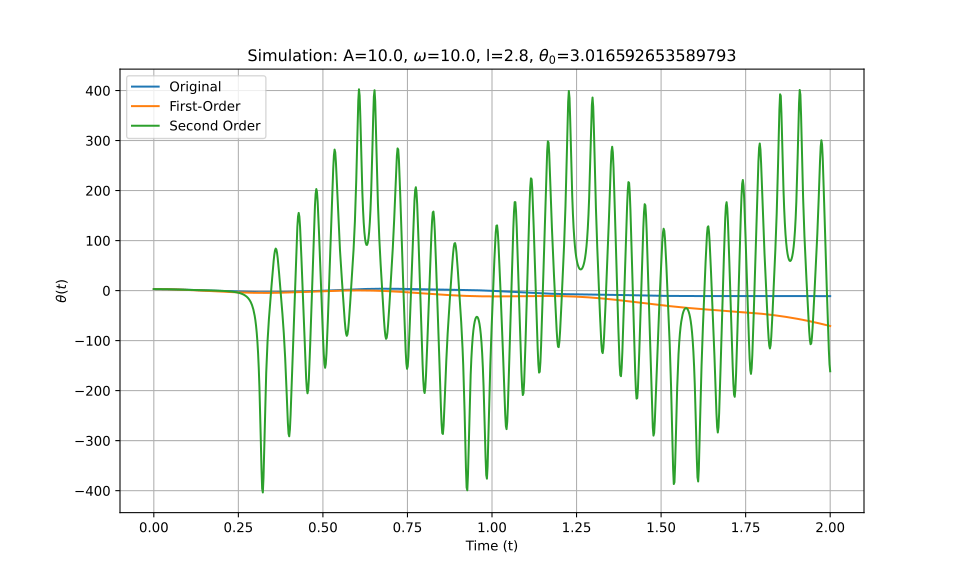

Values plotted in this chart, from the file beside it:
t_eval, Equation_1, Equation_2, Equation_3
0.0, 3.017, 3.017, 3.017
0.002002, 3.016, 3.016, 3.016
0.004004, 3.014, 3.014, 3.014
0.006006, 3.01, 3.01, 3.01
0.008008, 3.005, 3.005, 3.005
0.01001, 2.999, 2.999, 2.999
0.01201, 2.991, 2.991, 2.991
0.01401, 2.982, 2.982, 2.982
0.01602, 2.971, 2.971, 2.971
0.01802, 2.959, 2.959, 2.959
0.02002, 2.946, 2.945, 2.946
0.02202, 2.931, 2.93, 2.931
0.02402, 2.915, 2.914, 2.915
0.02603, 2.897, 2.896, 2.897
0.02803, 2.879, 2.877, 2.879
0.03003, 2.858, 2.857, 2.858
0.03203, 2.837, 2.835, 2.837
0.03403, 2.814, 2.811, 2.814
0.03604, 2.79, 2.787, 2.79
0.03804, 2.765, 2.761, 2.765
0.04004, 2.738, 2.733, 2.738
0.04204, 2.71, 2.705, 2.71
0.04404, 2.681, 2.675, 2.681
0.04605, 2.651, 2.643, 2.651
0.04805, 2.62, 2.611, 2.62
0.05005, 2.587, 2.577, 2.587
0.05205, 2.554, 2.542, 2.554
0.05405, 2.519, 2.505, 2.519
0.05606, 2.484, 2.468, 2.484
0.05806, 2.447, 2.429, 2.448
0.06006, 2.41, 2.389, 2.41
0.06206, 2.372, 2.348, 2.372
0.06406, 2.332, 2.305, 2.333
0.06607, 2.293, 2.262, 2.293
0.06807, 2.252, 2.217, 2.253
0.07007, 2.211, 2.171, 2.211
0.07207, 2.169, 2.124, 2.169
0.07407, 2.126, 2.076, 2.127
0.07608, 2.083, 2.027, 2.084
0.07808, 2.039, 1.977, 2.04
0.08008, 1.994, 1.926, 1.996
0.08208, 1.95, 1.874, 1.952
0.08408, 1.905, 1.821, 1.908
0.08609, 1.859, 1.767, 1.863
0.08809, 1.813, 1.712, 1.818
0.09009, 1.767, 1.656, 1.773
0.09209, 1.721, 1.6, 1.727
0.09409, 1.675, 1.542, 1.682
0.0961, 1.628, 1.484, 1.637
0.0981, 1.582, 1.424, 1.592
0.1001, 1.535, 1.364, 1.547
0.1021, 1.489, 1.303, 1.502
0.1041, 1.442, 1.241, 1.458
0.1061, 1.396, 1.179, 1.414
0.1081, 1.35, 1.116, 1.37
0.1101, 1.304, 1.052, 1.327
0.1121, 1.258, 0.9873, 1.284
0.1141, 1.212, 0.9221, 1.241
0.1161, 1.167, 0.8562, 1.199
0.1181, 1.122, 0.7898, 1.158
... 940 more rows
